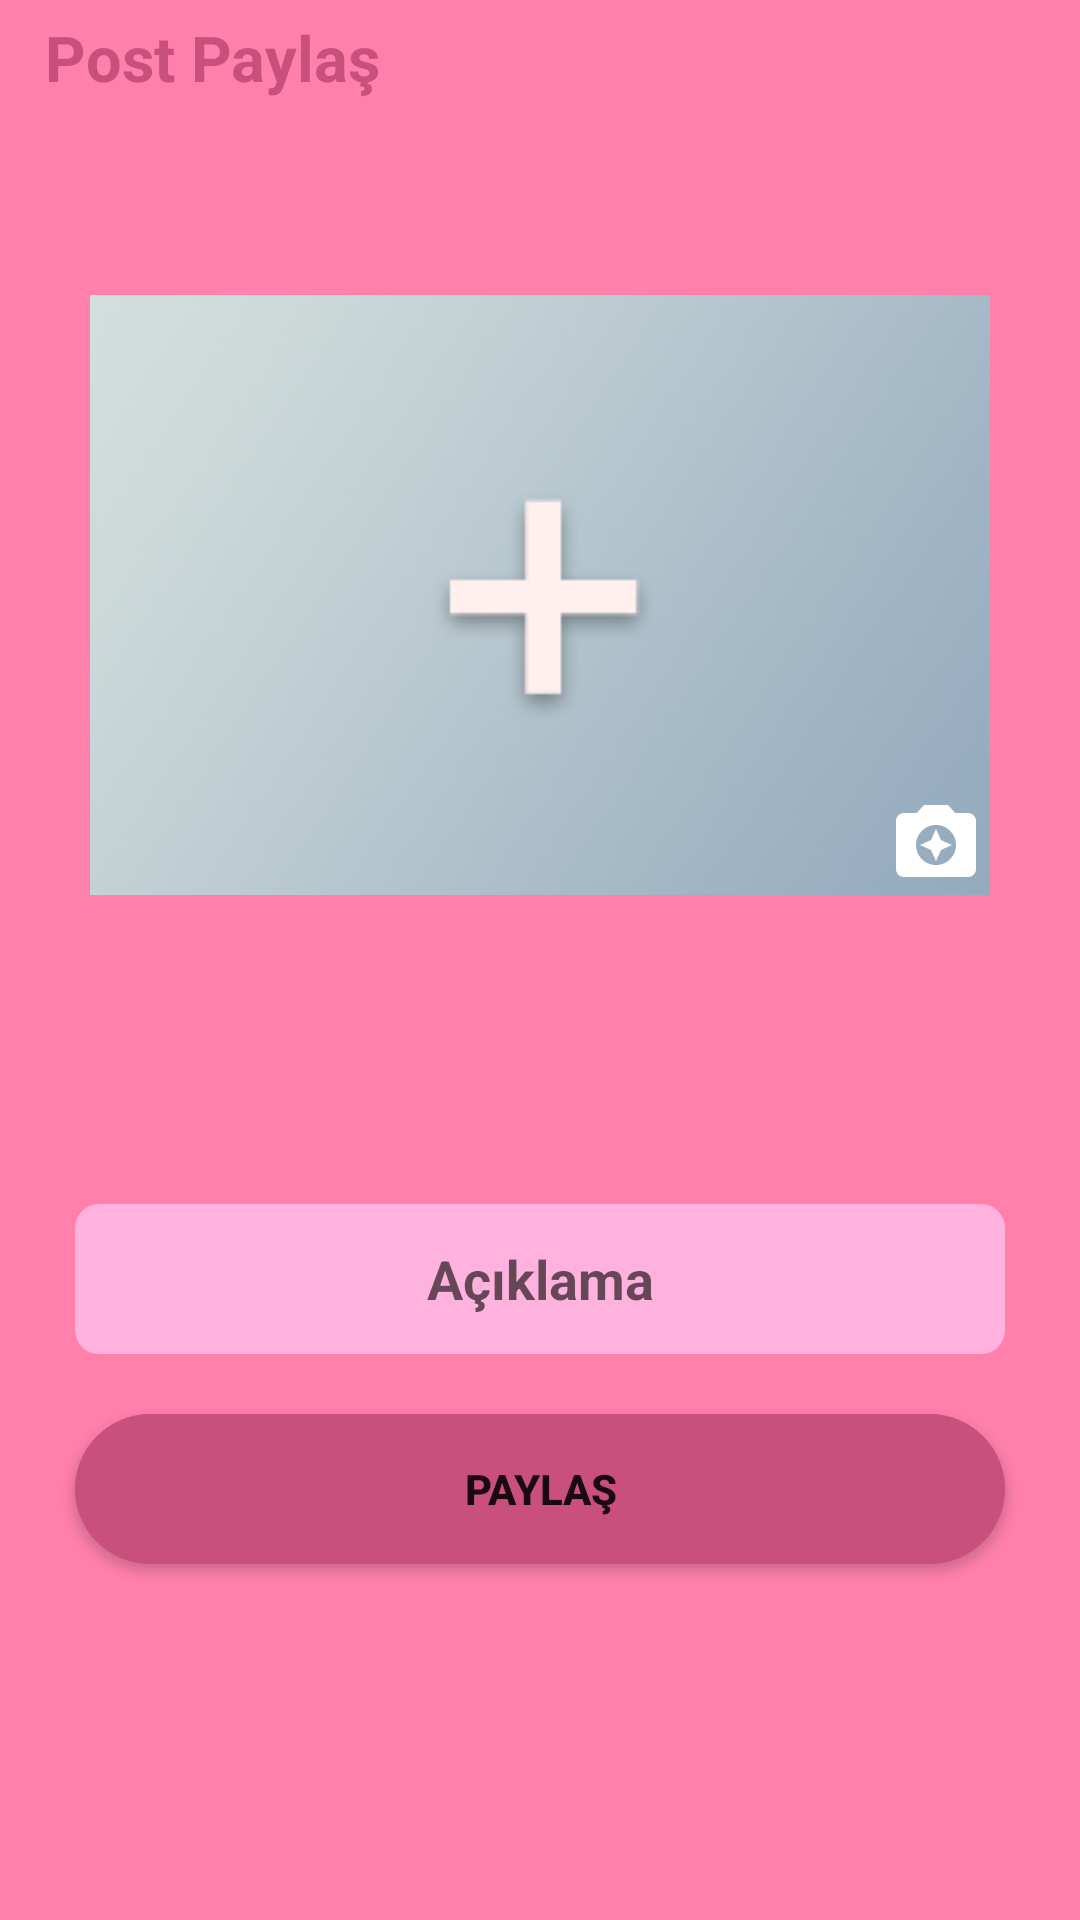

Produce the Android XML layout that renders to this screen, including the resource entries it uses.
<!-- AndroidManifest.xml: application theme AppTheme -->
<!-- res/layout/fragment_post.xml -->
<?xml version="1.0" encoding="utf-8"?>
<LinearLayout xmlns:android="http://schemas.android.com/apk/res/android"
    xmlns:tools="http://schemas.android.com/tools"
    android:layout_width="match_parent"
    android:layout_height="match_parent"
    android:background="@color/ProfilFragmentBgColor"
    xmlns:app="http://schemas.android.com/apk/res-auto"
    android:orientation="vertical"
    tools:context=".Fragment.PostFragment">

    <TextView
        android:layout_width="wrap_content"
        android:text="Post Paylaş"
        android:textStyle="bold"
        android:textColor="@color/ProfilFragmentTextColor"
        android:layout_marginTop="5dp"
        android:layout_marginLeft="15dp"
        android:textSize="21sp"
        android:layout_height="wrap_content"/>

    <RelativeLayout
        android:layout_width="wrap_content"
        android:layout_height="253dp"
        android:layout_gravity="center"
        android:layout_marginTop="15dp">

        <ImageView
            android:id="@+id/post_fragment_imgPost"
            android:layout_width="300dp"
            android:layout_height="200dp"
            android:layout_marginTop="50dp"
            android:scaleType="fitCenter"
            android:src="@drawable/post_add_image"
            app:civ_border_color="@color/ProfilFragmentCivColor"
            app:civ_border_width="3dp" />


        <ImageView
            android:id="@+id/post_fragment_imgYeniResim"
            android:layout_width="wrap_content"
            android:layout_height="wrap_content"
            android:layout_alignRight="@+id/post_fragment_imgPost"
            android:layout_alignBottom="@+id/post_fragment_imgPost"
            android:layout_marginRight="2dp"
            android:layout_marginBottom="2dp"
            android:src="@drawable/ic_camera" />

    </RelativeLayout>



    <EditText
        android:layout_width="match_parent"
        android:layout_marginLeft="25dp"
        android:background="@drawable/profil_edit_bg"
        android:layout_marginTop="100dp"
        android:textAlignment="center"
        android:textStyle="bold"
        android:hint="Açıklama"
        android:textColor="#FFFFFF"
        android:layout_marginRight="25dp"
        android:id="@+id/post_fragment_editComment"
        android:layout_height="50dp"/>
    <Button
        android:id="@+id/post_fragment_shareComment"
        android:layout_width="match_parent"
        android:layout_height="50dp"
        android:layout_marginTop="20dp"
        android:textAlignment="center"
        android:textStyle="bold"
        android:layout_marginRight="25dp"
        android:layout_marginLeft="25dp"
        android:text="Paylaş"
        android:background="@drawable/dark_button"

        >


    </Button>

</LinearLayout>
<!-- resources referenced by this layout -->
<resources>
  <color name="ProfilFragmentBgColor">#FF80AB</color>
  <color name="ProfilFragmentCivColor">#333333</color>
  <color name="ProfilFragmentTextColor">#c94f7c</color>
  <!-- drawable dark_button (drawable) -->
  <?xml version="1.0" encoding="utf-8"?>
  <shape xmlns:android="http://schemas.android.com/apk/res/android" android:shape="rectangle">
      <solid android:color="#c94f7c"/>
      <corners android:radius="150dp"
          android:topRightRadius="150dp"
          android:topLeftRadius="150dp"/>
  </shape>
  <!-- drawable ic_camera (drawable) -->
  <vector xmlns:android="http://schemas.android.com/apk/res/android"
      android:width="32dp"
      android:height="32dp"
      android:tint="#FFFFFF"
      android:viewportWidth="24"
      android:viewportHeight="24">
      <path
          android:fillColor="@android:color/white"
          android:pathData="M9,3L7.17,5L4,5c-1.1,0 -2,0.9 -2,2v12c0,1.1 0.9,2 2,2h16c1.1,0 2,-0.9 2,-2L22,7c0,-1.1 -0.9,-2 -2,-2h-3.17L15,3L9,3zM12,18c-2.76,0 -5,-2.24 -5,-5s2.24,-5 5,-5 5,2.24 5,5 -2.24,5 -5,5z" />
      <path
          android:fillColor="@android:color/white"
          android:pathData="M12,17l1.25,-2.75L16,13l-2.75,-1.25L12,9l-1.25,2.75L8,13l2.75,1.25z" />
  </vector>
  <!-- drawable post_add_image: png bitmap (drawable, 37548 bytes) -->
  <!-- drawable profil_edit_bg (drawable) -->
  <?xml version="1.0" encoding="utf-8"?>
  <shape xmlns:android="http://schemas.android.com/apk/res/android" android:shape="rectangle">
      <solid android:color="#ffb2dd"/>
      <corners android:radius="8dp"/>
  </shape>
  <style name="AppTheme" parent="Theme.AppCompat.Light.NoActionBar">
          
          <item name="android:windowNoTitle">true</item>
          <item name="android:windowFullscreen">true</item>
          <item name="android:windowActionBar">false</item>
          <item name="colorPrimary">@color/colorPrimary</item>
          <item name="colorPrimaryDark">@color/colorPrimaryDark</item>
          <item name="colorAccent">@color/colorAccent</item>
      </style>
  <color name="colorPrimary">#6200EE</color>
  <color name="colorPrimaryDark">#1E1E1E</color>
  <color name="colorAccent">#FDFDFD</color>
</resources>
